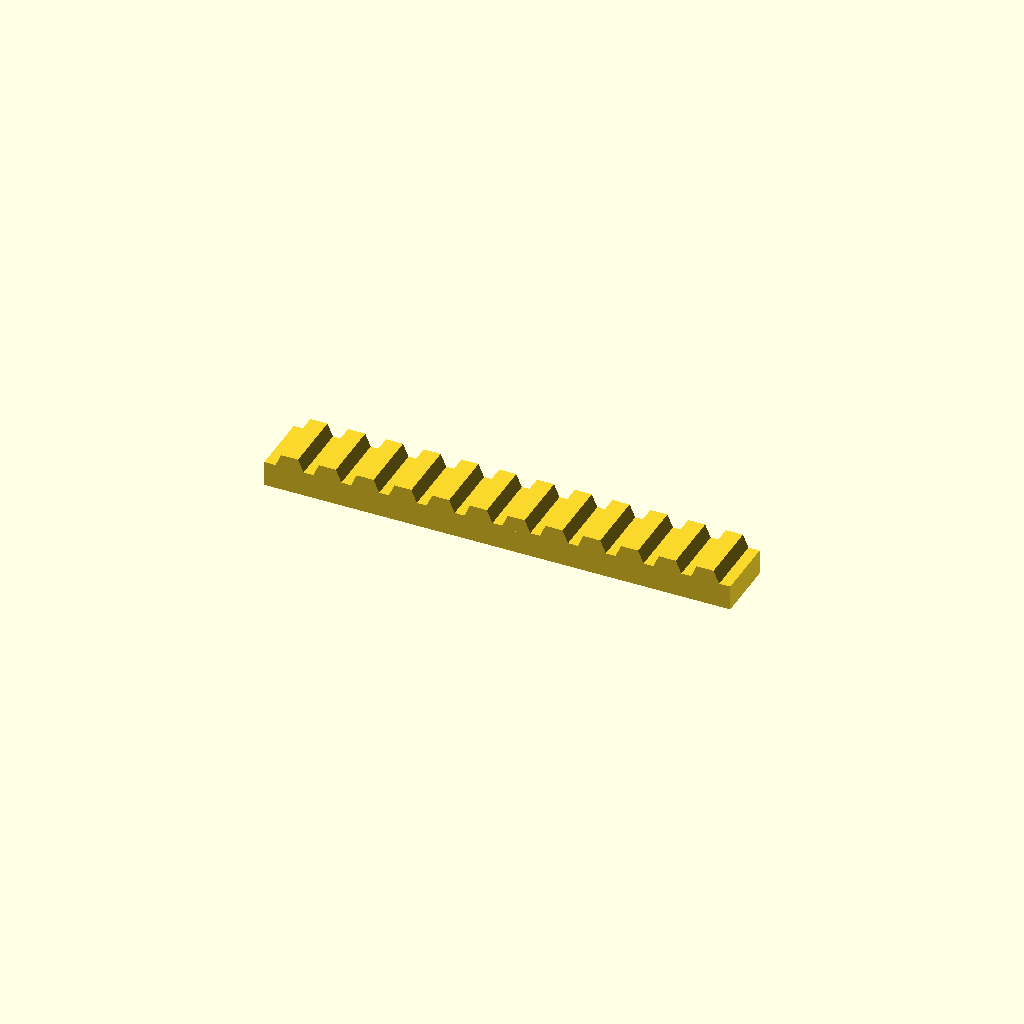
Cell 1: rendered with the file's own defaults.
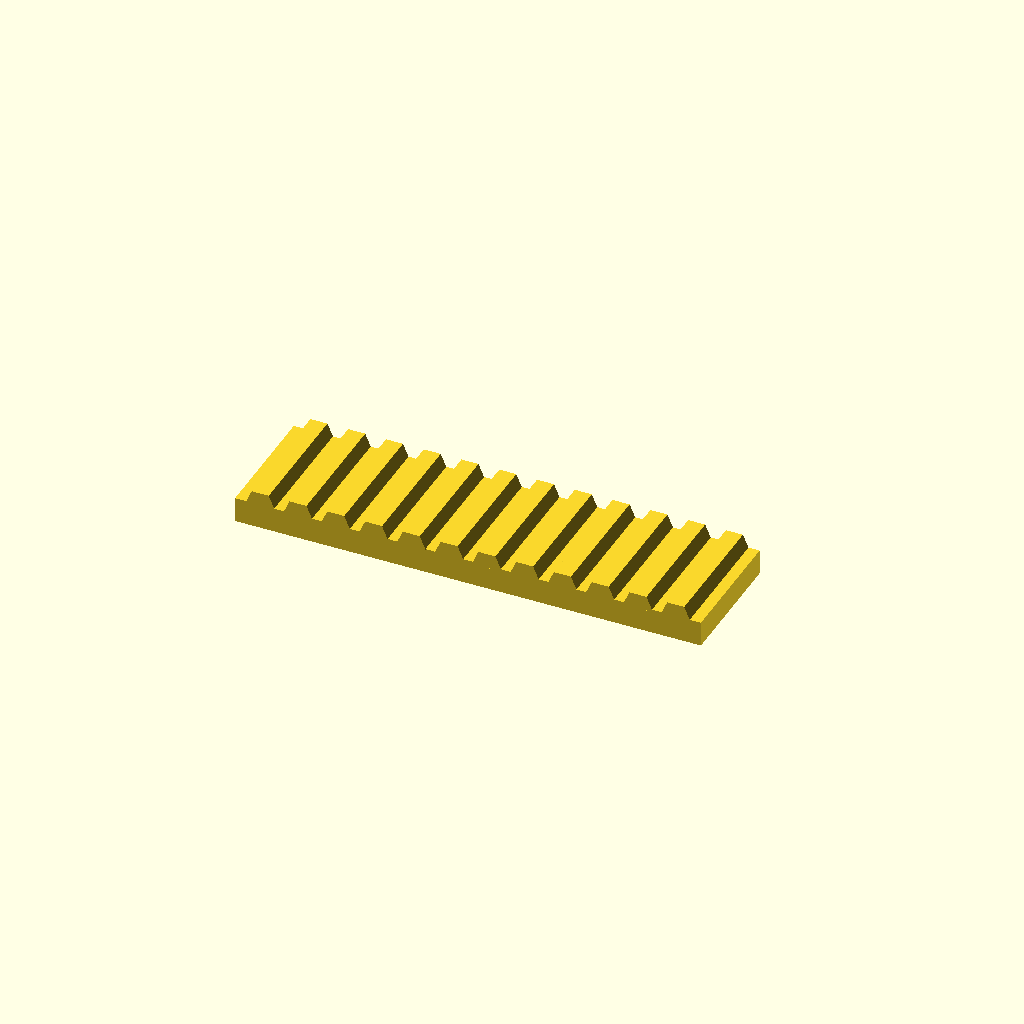
Cell 2: bar_w = 50 (everything else at default).
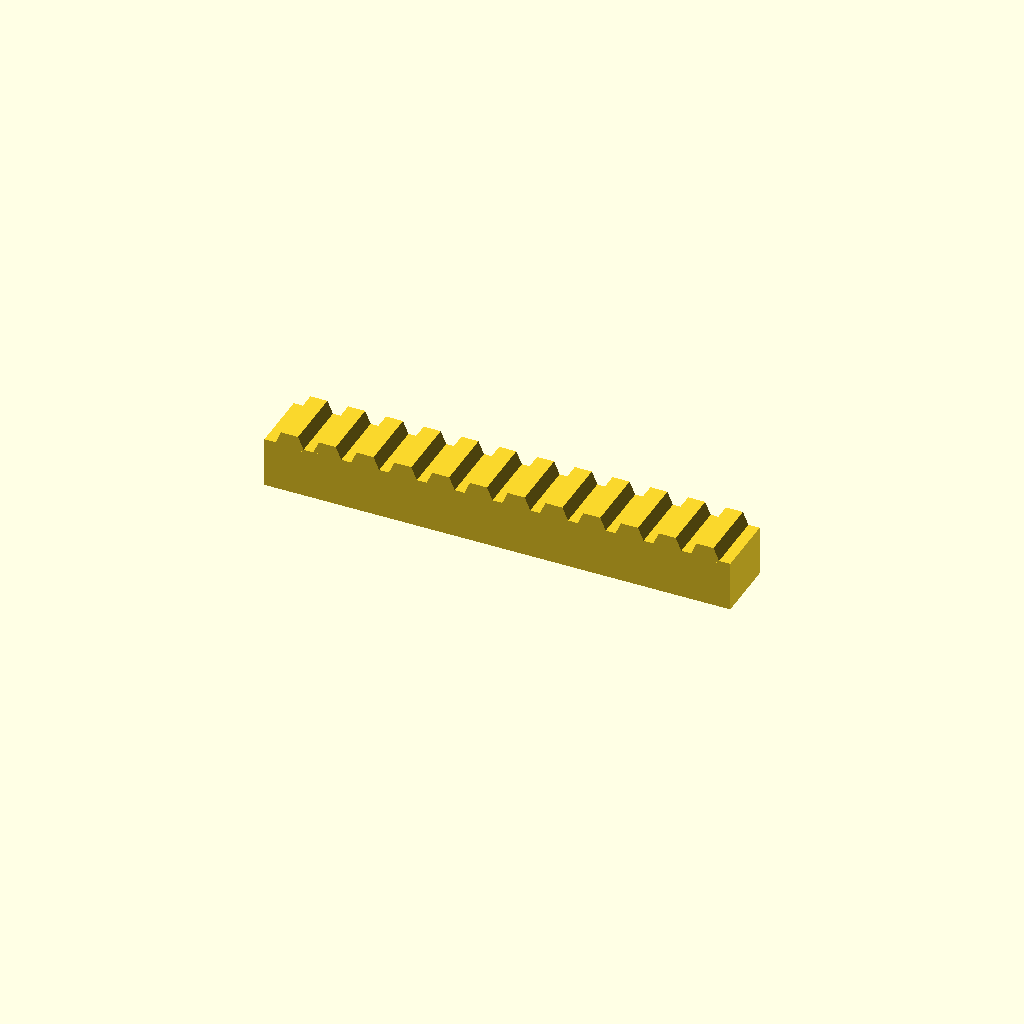
Cell 3: bar_h = 20 (everything else at default).
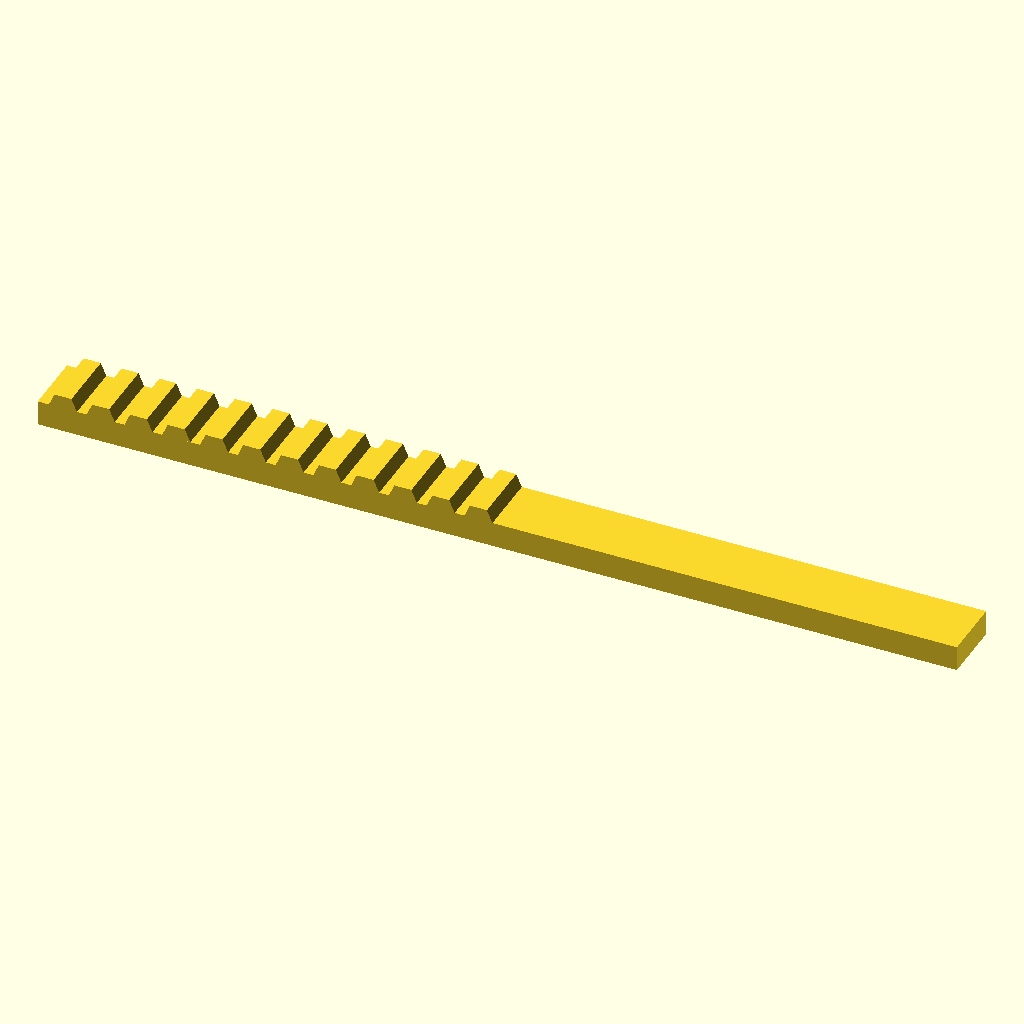
Cell 4: the same model with teeth = 24.
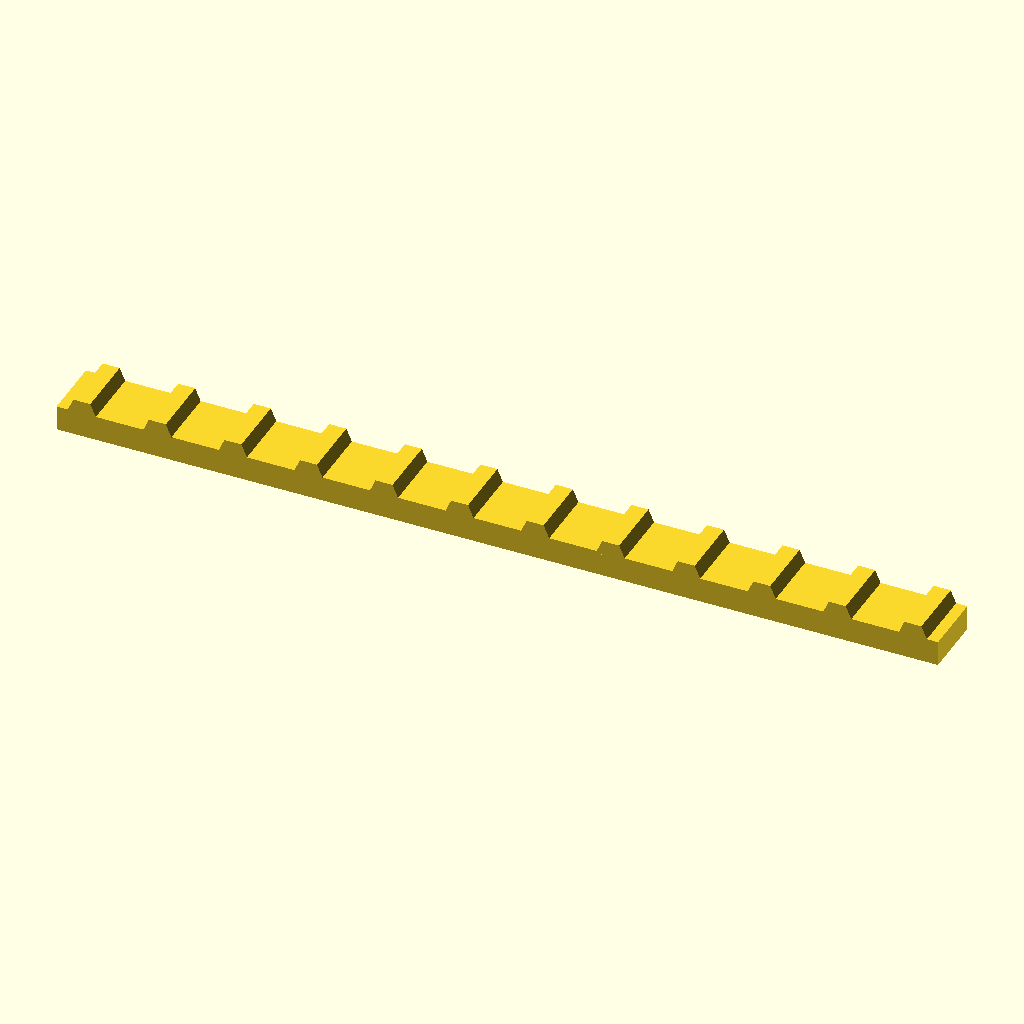
Cell 5: the same model with pitch = 30.
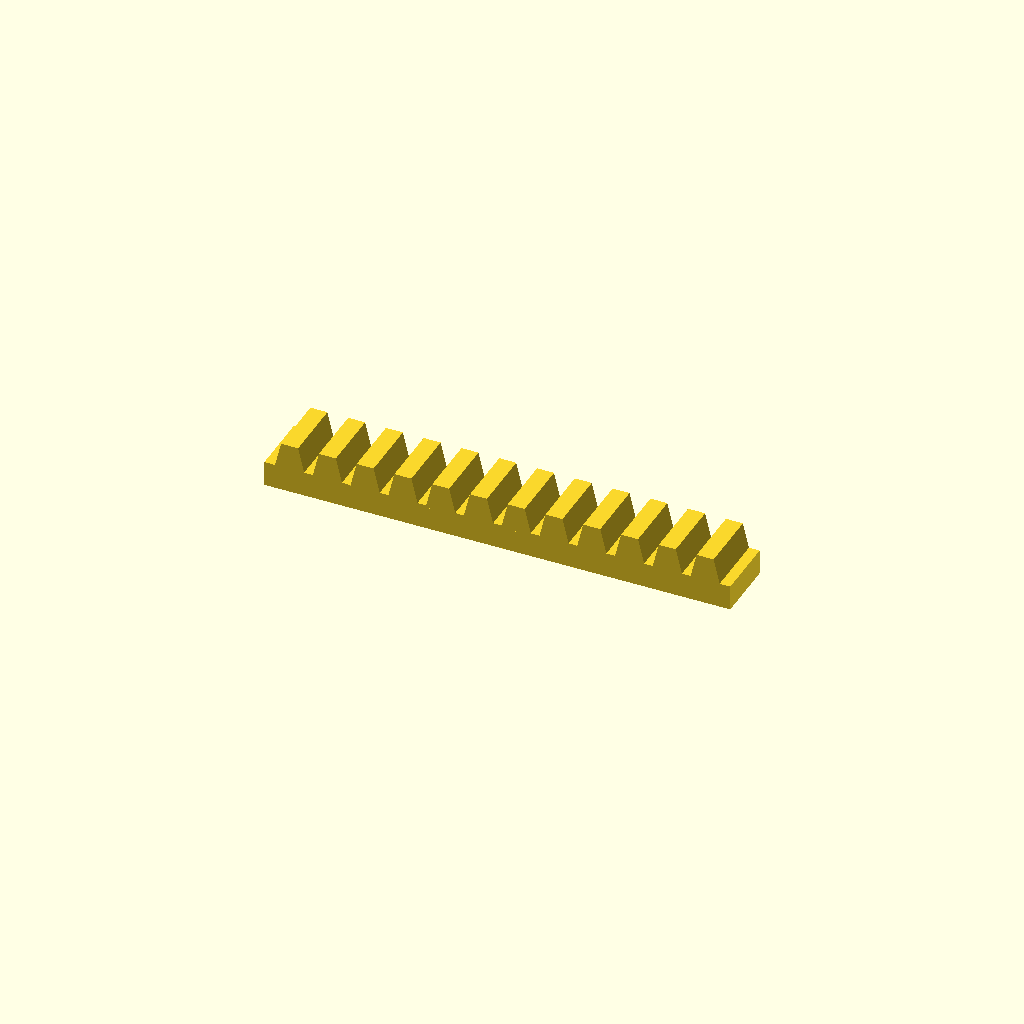
Cell 6: the same model with tooth_h = 10.
All cells are drawn from one camera (rotation 55°, 0°, 25°, orthographic, colour scheme Cornfield), so only the parameter changes between them.
Source of the model, optional_data/data/place1/rackbars/part_0026.scad:
$fn = 32;

// ----------------------------------------------------------------------
// Toothed rack, 12 teeth
// 15 mm pitch, 5 mm teeth
// ----------------------------------------------------------------------

// --- parameters (mm) ---
bar_w = 25;      // bar width (Y)
bar_h = 10;      // bar height (Z)
teeth = 12;      // number of teeth
pitch = 15;      // tooth pitch
tooth_h = 5;     // tooth height above the bar
root_w = 12;     // tooth width at the root
crest_w = 6.75;  // tooth width at the crest

// --- derived feature positions (mm) ---
span = (teeth - 1) * pitch;  // = 165   distance between the outer teeth
bar_l = span + root_w + 8;   // = 185   bar length: teeth plus 4 mm at each end
tooth_x = -span / 2;         // = -82.5   X of the first tooth
height = bar_h + tooth_h;    // = 15   overall height
feature_centers = [
  [tooth_x + 0 * pitch, -bar_w / 2],
  [tooth_x + 1 * pitch, -bar_w / 2],
  [tooth_x + 2 * pitch, -bar_w / 2],
  [tooth_x + 3 * pitch, -bar_w / 2],
  [tooth_x + 4 * pitch, -bar_w / 2],
  [tooth_x + 5 * pitch, -bar_w / 2],
  [tooth_x + 6 * pitch, -bar_w / 2],
  [tooth_x + 7 * pitch, -bar_w / 2],
  [tooth_x + 8 * pitch, -bar_w / 2],
  [tooth_x + 9 * pitch, -bar_w / 2],
  [tooth_x + 10 * pitch, -bar_w / 2],
  [tooth_x + 11 * pitch, -bar_w / 2]
];   // tooth centre line, drives the tooth loop

// bar with a rack of teeth, one extruded trapezoium per centre
module rack_tooth() {
  linear_extrude(height = bar_w)
    polygon(points = [
      [0, 0],
      [root_w, 0],
      [root_w / 2 + crest_w / 2, tooth_h + 1],
      [root_w / 2 - crest_w / 2, tooth_h + 1]
    ]);
}

union() {
  translate([-bar_l / 2, -bar_w, 0]) cube([bar_l, bar_w, bar_h]);
  for (centre = feature_centers)
    translate([centre[0] - root_w / 2, 0, bar_h - 1]) rotate([90, 0, 0]) rack_tooth();
}
Customizer parameters (derived from the source; name, type, default, range or options):
bar_w: number, default 25
bar_h: number, default 10
teeth: number, default 12
pitch: number, default 15
tooth_h: number, default 5
root_w: number, default 12
crest_w: number, default 6.75
